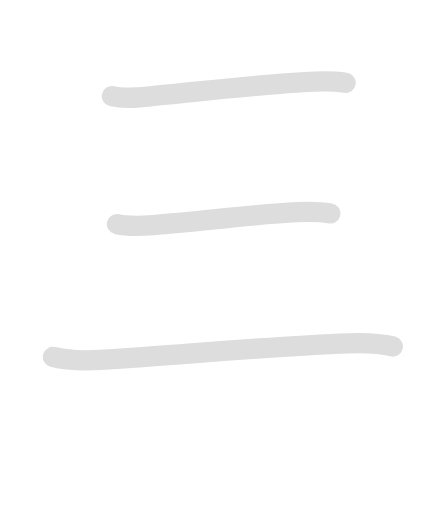
t = 0.00 s
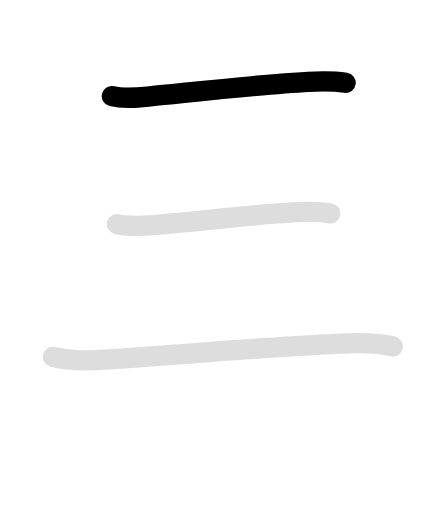
t = 0.90 s
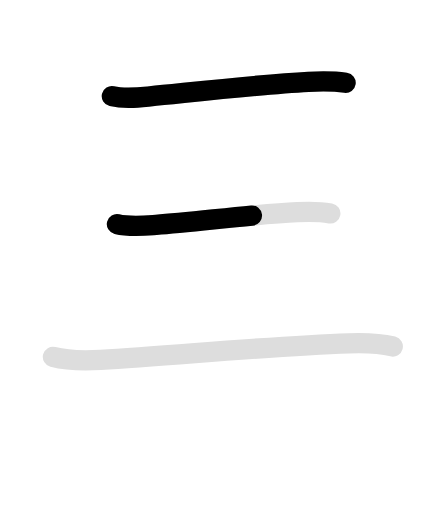
t = 1.80 s
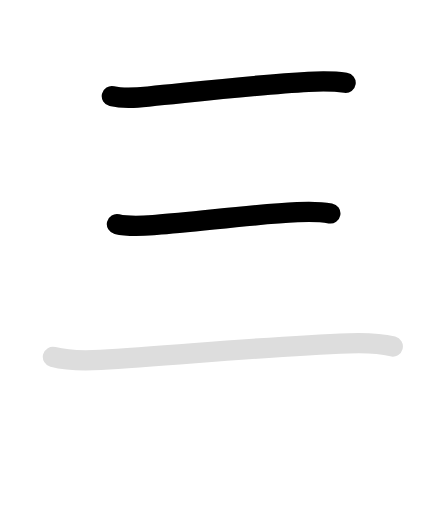
t = 2.70 s
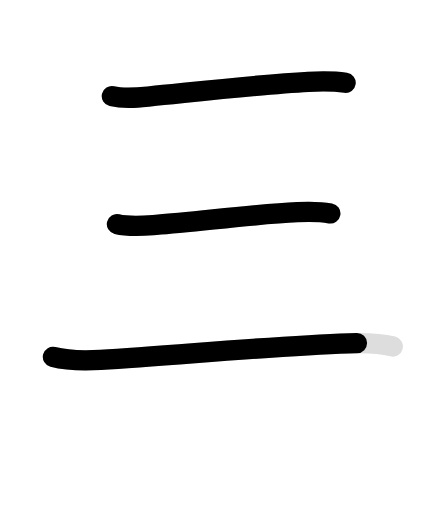
t = 3.60 s
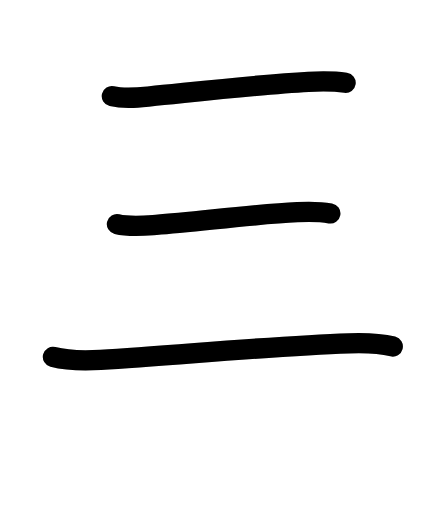
t = 4.50 s

The animated SVG that drew these frames (rendered in a browser with its animation timeline set to each time). Animation: 6 SMIL elements (animate=4,set=2); one cycle of 4.50 s, repeats indefinitely.

<svg id="kvg-04e09" class="kanjivg" viewBox="0 0 106 126" width="106" height="126" xmlns="http://www.w3.org/2000/svg" xmlns:xlink="http://www.w3.org/1999/xlink" xml:space="preserve" version="1.1" baseProfile="full"><defs><style type="text/css">path.black{fill:none;stroke:black;stroke-width:5;stroke-linecap:round;stroke-linejoin:round;}path.grey{fill:none;stroke:#ddd;stroke-width:5;stroke-linecap:round;stroke-linejoin:round;}path.stroke{fill:none;stroke:black;stroke-width:5;stroke-linecap:round;stroke-linejoin:round;}text{font-size:16px;font-family:Segoe UI Symbol,Cambria Math,DejaVu Sans,Symbola,Quivira,STIX,Code2000;-webkit-touch-callout:none;cursor:pointer;-webkit-user-select:none;-khtml-user-select:none;-moz-user-select:none;-ms-user-select:none;user-select: none;}text:hover{color:#777;}#reset{font-weight:bold;}</style><marker id="markerStart" markerWidth="8" markerHeight="8" style="overflow:visible;"><circle cx="0" cy="0" r="1.5" style="stroke:none;fill:red;fill-opacity:0.5;"/></marker><marker id="markerEnd" style="overflow:visible;"><circle cx="0" cy="0" r="0.8" style="stroke:none;fill:blue;fill-opacity:0.5;"><animate attributeName="opacity" from="1" to="0" dur="3s" repeatCount="indefinite" /></circle></marker></defs><path d="M27.5,23.65c3.09,0.73,6.29,0.36,9.4,0.06c10.2-1,27-2.94,38.97-3.57c3.06-0.16,6.09-0.2,9.14,0.23" class="grey" /><path d="M28.75,55.14c3.13,0.76,6.46,0.43,9.64,0.2c10.03-0.72,23.97-2.63,34.73-3.12c2.7-0.12,5.45-0.16,8.13,0.3" class="grey" /><path d="M13,87.83c3.94,1.01,7.72,0.96,11.75,0.72c18.41-1.07,41.27-3.39,61.12-4.07c3.63-0.13,7.2-0.1,10.75,0.78" class="grey" /><path d="M27.5,23.65c3.09,0.73,6.29,0.36,9.4,0.06c10.2-1,27-2.94,38.97-3.57c3.06-0.16,6.09-0.2,9.14,0.23" class="stroke" stroke-dasharray="150"><animate attributeName="stroke-dashoffset" from="150" to="0" dur="1.8s" begin="0.0s" fill="freeze" /></path><path d="M28.75,55.14c3.13,0.76,6.46,0.43,9.64,0.2c10.03-0.72,23.97-2.63,34.73-3.12c2.7-0.12,5.45-0.16,8.13,0.3" class="stroke" stroke-dasharray="150"><set attributeName="opacity" to="0" dur="1.4s" /><animate attributeName="stroke-dashoffset" from="150" to="0" dur="1.8s" begin="1.4s" fill="freeze" /></path><path d="M13,87.83c3.94,1.01,7.72,0.96,11.75,0.72c18.41-1.07,41.27-3.39,61.12-4.07c3.63-0.13,7.2-0.1,10.75,0.78" class="stroke" stroke-dasharray="150"><set attributeName="opacity" to="0" dur="2.7s" /><animate attributeName="stroke-dashoffset" from="150" to="0" dur="1.8s" begin="2.7s" fill="freeze" /></path></svg>
